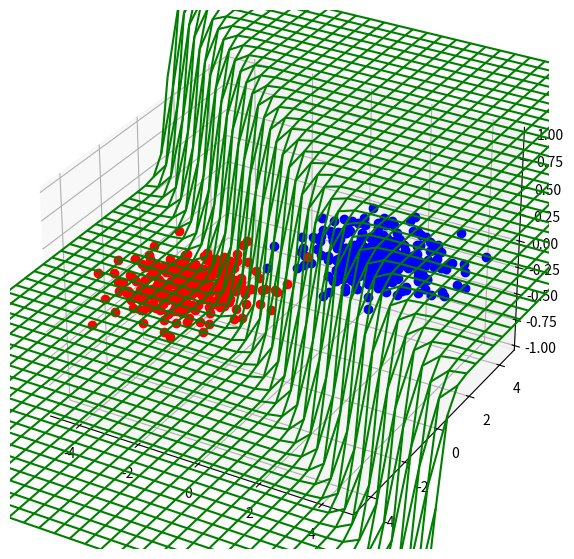

Recreate this plot in Python.
# -*- coding: utf-8 -*-
import math
import numpy as np
import matplotlib.pyplot as plt
import matplotlib.animation as animation
from mpl_toolkits.mplot3d import Axes3D
import time

def get_ax_size(ax1):
    bbox = ax1.get_window_extent().transformed(fig.dpi_scale_trans.inverted())
    width, height = bbox.width, bbox.height
    width *= fig.dpi
    height *= fig.dpi
    return width, height

def axsize(width=1.0, height=1.0, left=0.0, top=0.0, wmargin=0.1, hmargin=0.1):
    l = left + width * wmargin
    b = (1. - top - height) + height * hmargin
    w = width * (1. - 2. * wmargin)
    h = height * (1. - 2. * hmargin)
    return [l,b,w,h]



N = 300



def sigmoid(x):
    return 1 / (1 + np.exp(-x))

def tanh(x):
    p = np.exp(x)
    n = np.exp(-x)
    return (p - n) / (p + n)



fig = plt.figure(figsize=(7,7))
ax1 = fig.add_subplot(111, projection='3d')

#add plot
data1 = np.array([np.random.randn(N) + 2, np.random.randn(N) + 2])
data2 = np.array([np.random.randn(N) - 2, np.random.randn(N) - 2])
data = np.hstack([data1, -data2]).T

x = np.arange(-10,10,0.5)
y = np.arange(-10,10,0.5)
x,y = np.meshgrid(x,y)

xy = np.stack([x,y])
z = [d[0] * xy[0] + d[1] * xy[1] for d in data]
z = sum(z) / len(z)
z = tanh(z)





ax1.plot(data1[0], data1[1], "bo")
ax1.plot(data2[0], data2[1], "ro")
ax1.set_xlim(-5,5)
ax1.set_ylim(-5,5)


ax1.plot_wireframe(x,y,z, color="g")

plt.show()



